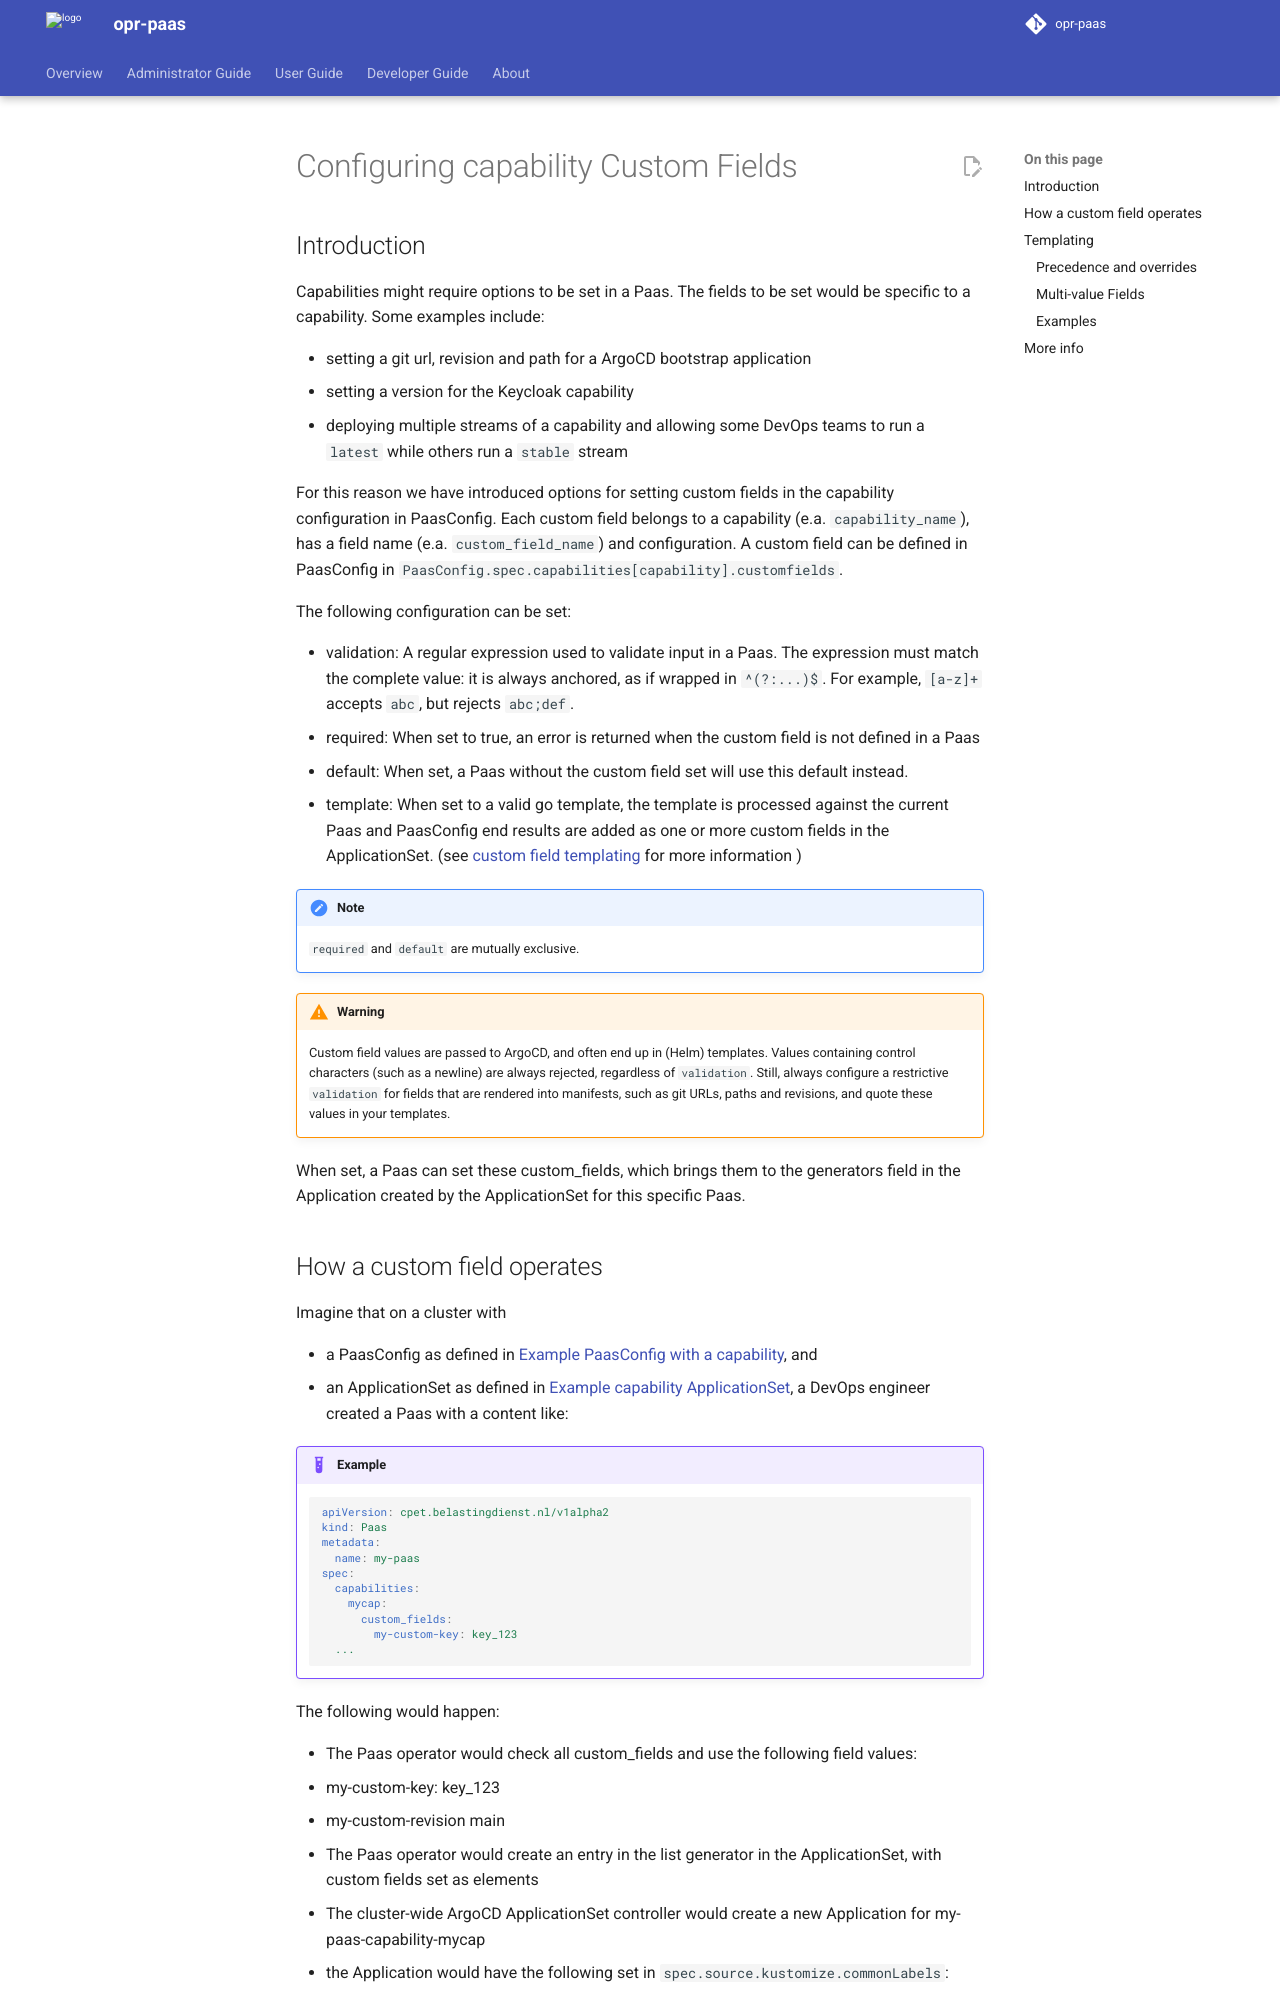

repository: belastingdienst/opr-paas · page: v6.0.x/administrators-guide/capabilities/custom-fields/index.html · generator: mkdocs

---
title: Configuring capability Custom Fields
summary: A detailed description on how to configure Custom Fields for a capability
authors:
  - Devotional Phoenix
date: 2026-09-21
---

# Configuring capability Custom Fields

## Introduction

Capabilities might require options to be set in a Paas. The fields to be set would be specific to a capability.
Some examples include:

- setting a git url, revision and path for a ArgoCD bootstrap application
- setting a version for the Keycloak capability
- deploying multiple streams of a capability and allowing some DevOps teams to run a `latest` while others run a `stable` stream

For this reason we have introduced options for setting custom fields in the capability configuration in PaasConfig.
Each custom field belongs to a capability (e.a. `capability_name`), has a field name (e.a. `custom_field_name`) and configuration.
A custom field can be defined in PaasConfig in `PaasConfig.spec.capabilities[capability].customfields`.

The following configuration can be set:

- validation: A regular expression used to validate input in a Paas.
  The expression must match the complete value: it is always anchored, as if wrapped in `^(?:...)$`.
  For example, `[a-z]+` accepts `abc`, but rejects `abc;def`.
- required: When set to true, an error is returned when the custom field is not defined in a Paas
- default: When set, a Paas without the custom field set will use this default instead.
- template: When set to a valid go template, the template is processed against the current Paas
  and PaasConfig end results are added as one or more custom fields in the ApplicationSet.
  (see [custom field templating](./go-templating/custom-fields/) for more information )

!!! note

    `required` and `default` are mutually exclusive.

!!! warning

    Custom field values are passed to ArgoCD, and often end up in (Helm) templates.
    Values containing control characters (such as a newline) are always rejected, regardless of `validation`.
    Still, always configure a restrictive `validation` for fields that are rendered into manifests,
    such as git URLs, paths and revisions, and quote these values in your templates.

When set, a Paas can set these custom_fields, which brings them to the generators field in the Application created by the ApplicationSet for this specific Paas.
